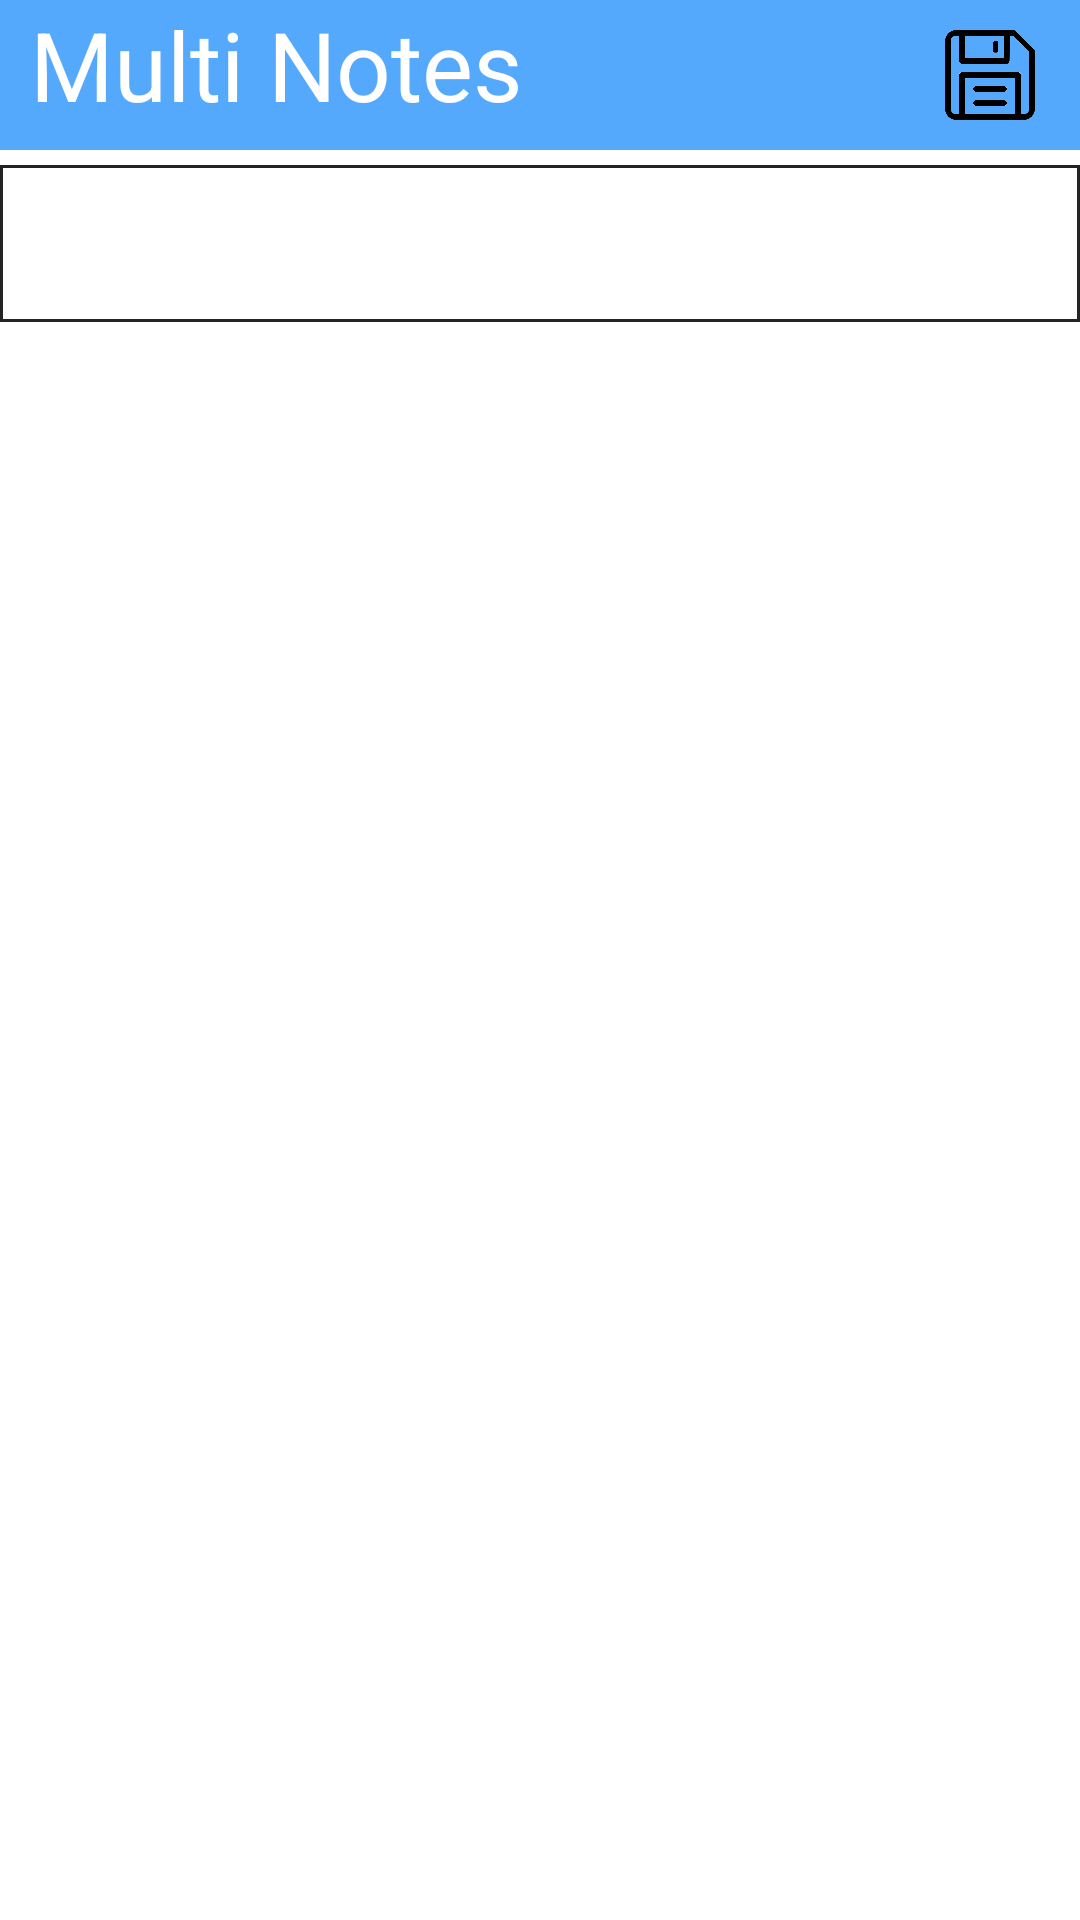

The Android layout XML behind this screen, and the referenced resources:
<!-- AndroidManifest.xml: application theme Theme.MultiNotes -->
<!-- res/layout/activity_main_content_note.xml -->
<?xml version="1.0" encoding="utf-8"?>
<androidx.constraintlayout.widget.ConstraintLayout xmlns:android="http://schemas.android.com/apk/res/android"
    xmlns:app="http://schemas.android.com/apk/res-auto"
    xmlns:tools="http://schemas.android.com/tools"
    android:layout_width="match_parent"
    android:layout_height="match_parent"
    tools:context=".MainContentNote">

    <LinearLayout
        android:layout_width="match_parent"
        android:layout_height="match_parent"
        android:orientation="vertical">

        <LinearLayout
            android:id="@+id/topPanel"
            android:layout_width="match_parent"
            android:layout_height="50dp"
            android:background="#BF1C8CFB"
            android:layout_gravity="fill_horizontal"
            android:orientation="horizontal">

            <TextView
                android:layout_weight="1"
                android:layout_width="wrap_content"
                android:layout_height="50dp"
                android:layout_marginLeft="10dp"
                android:text="@string/app_name"
                android:textColor="@color/white"
                android:textSize="32dp">

            </TextView>

            <ImageView
                android:id="@+id/save_change"
                android:layout_width="30dp"
                android:layout_height="30dp"
                android:layout_marginRight="15dp"
                android:layout_gravity="center"
                android:src="@drawable/save_icon">

            </ImageView>

        </LinearLayout>

        <LinearLayout
            android:id="@+id/contentPanel"
            android:layout_width="match_parent"
            android:layout_height="match_parent"
            android:orientation="vertical">

            <EditText
                android:id="@+id/name_detail_note"
                android:layout_width="match_parent"
                android:layout_height="wrap_content"
                android:padding="10dp"
                android:textSize="24dp"
                android:textStyle="bold"
                android:background="@drawable/border_black_solid"
                android:layout_marginTop="5dp">

            </EditText>

            <EditText
                android:id="@+id/content_detail_note"
                android:layout_width="match_parent"
                android:layout_height="wrap_content"
                android:background="@drawable/border_none"
                android:layout_marginTop="10dp"
                android:padding="10dp">

            </EditText>

            <androidx.recyclerview.widget.RecyclerView
                android:id="@+id/list_image_in_main"
                android:padding="10dp"
                android:layout_width="match_parent"
                android:layout_height="wrap_content"
                android:orientation="vertical">

            </androidx.recyclerview.widget.RecyclerView>

        </LinearLayout>

    </LinearLayout>

</androidx.constraintlayout.widget.ConstraintLayout>
<!-- resources referenced by this layout -->
<resources>
  <!-- drawable border_black_solid (drawable) -->
  <?xml version="1.0" encoding="utf-8"?>
  <shape xmlns:android="http://schemas.android.com/apk/res/android" android:shape="rectangle" >
      <solid android:color="#FFFFFF" />
      <stroke android:width="1dip" android:color="#252424"/>
      <padding android:bottom="10dp" android:left="10dp" android:right="10dp" android:top="10dp"/>
  </shape>
  <!-- drawable border_none (drawable) -->
  <?xml version="1.0" encoding="utf-8"?>
  <shape xmlns:android="http://schemas.android.com/apk/res/android" android:shape="rectangle" >
      <solid android:color="#FFFFFF" />
      <stroke android:width="1dip" android:color="#FFFFFF"/>
      <padding android:bottom="10dp" android:left="10dp" android:right="10dp" android:top="10dp"/>
  </shape>
  <!-- drawable save_icon: png bitmap (drawable, 35057 bytes) -->
  <string name="app_name">Multi Notes</string>
  <style name="Theme.MultiNotes" parent="Theme.MaterialComponents.Light.NoActionBar">
          
          <item name="colorPrimary">@color/purple_500</item>
          <item name="colorPrimaryVariant">@color/purple_700</item>
          <item name="colorOnPrimary">@color/white</item>
          
          <item name="colorSecondary">@color/teal_200</item>
          <item name="colorSecondaryVariant">@color/teal_700</item>
          <item name="colorOnSecondary">@color/black</item>
          
          <item name="android:statusBarColor">?attr/colorPrimaryVariant</item>
          
      </style>
  <!-- not gathered from this repository: default colours our renderer supplied (Android Studio template values) -->
  <color name="purple_500">#FF6200EE</color>
  <color name="purple_700">#FF3700B3</color>
  <color name="teal_200">#FF03DAC5</color>
  <color name="teal_700">#FF018786</color>
  <color name="black">#FF000000</color>
  <color name="white">#FFFFFFFF</color>
</resources>
